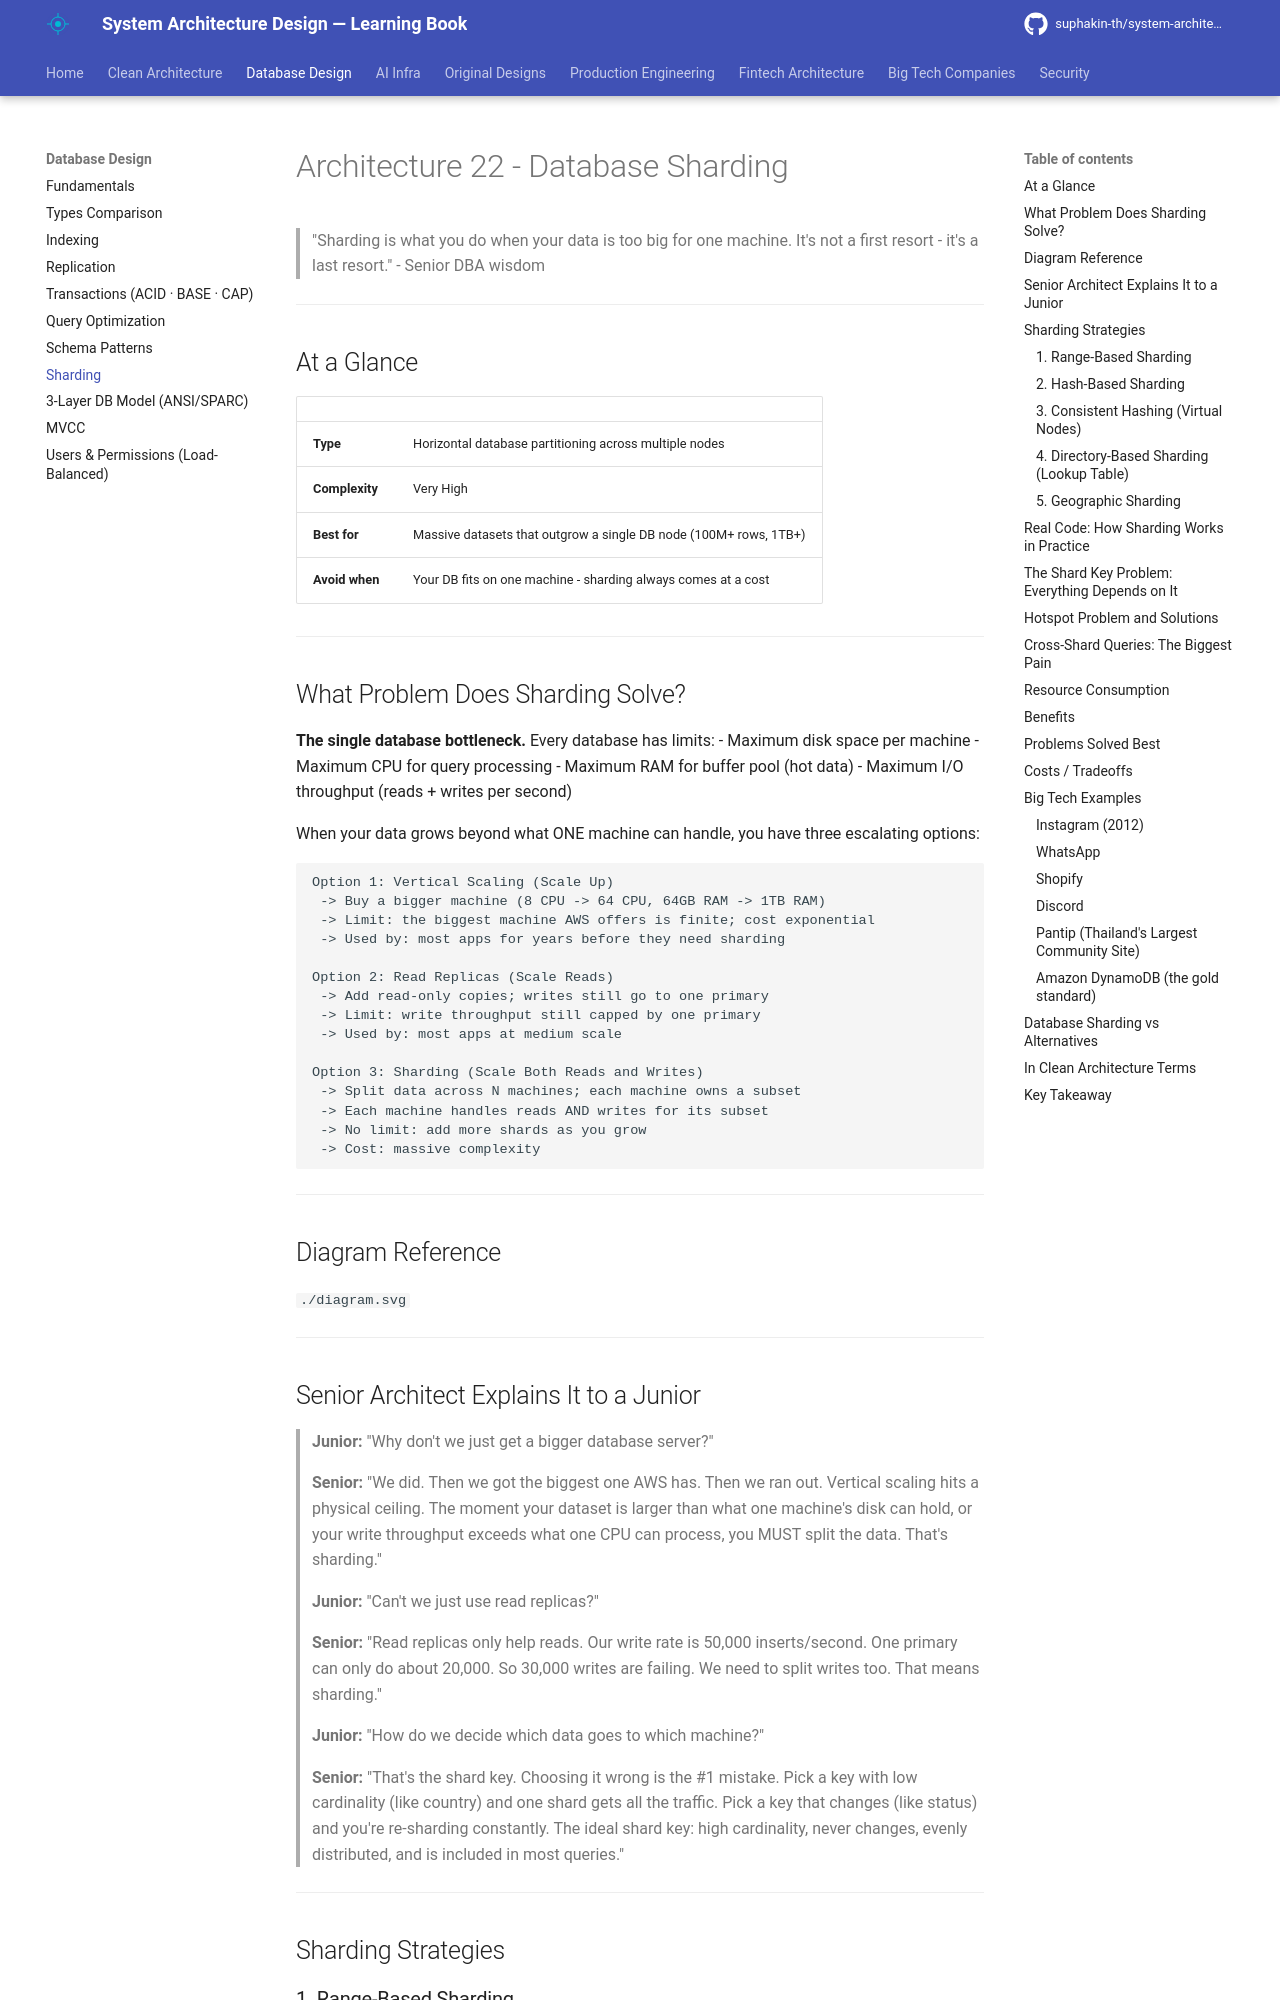

repository: suphakin-th/system-architecture-design-learning-book · page: database/22_sharding/index.html · generator: mkdocs

# Architecture 22 - Database Sharding

> "Sharding is what you do when your data is too big for one machine. It's not a first resort - it's a last resort." - Senior DBA wisdom

---

## At a Glance

| | |
|---|---|
| **Type** | Horizontal database partitioning across multiple nodes |
| **Complexity** | Very High |
| **Best for** | Massive datasets that outgrow a single DB node (100M+ rows, 1TB+) |
| **Avoid when** | Your DB fits on one machine - sharding always comes at a cost |

---

## What Problem Does Sharding Solve?

**The single database bottleneck.** Every database has limits:
- Maximum disk space per machine
- Maximum CPU for query processing
- Maximum RAM for buffer pool (hot data)
- Maximum I/O throughput (reads + writes per second)

When your data grows beyond what ONE machine can handle, you have three escalating options:

```
Option 1: Vertical Scaling (Scale Up)
 -> Buy a bigger machine (8 CPU -> 64 CPU, 64GB RAM -> 1TB RAM)
 -> Limit: the biggest machine AWS offers is finite; cost exponential
 -> Used by: most apps for years before they need sharding

Option 2: Read Replicas (Scale Reads)
 -> Add read-only copies; writes still go to one primary
 -> Limit: write throughput still capped by one primary
 -> Used by: most apps at medium scale

Option 3: Sharding (Scale Both Reads and Writes)
 -> Split data across N machines; each machine owns a subset
 -> Each machine handles reads AND writes for its subset
 -> No limit: add more shards as you grow
 -> Cost: massive complexity
```

---

## Diagram Reference
`./diagram.svg`

---

## Senior Architect Explains It to a Junior

> **Junior:** "Why don't we just get a bigger database server?"
>
> **Senior:** "We did. Then we got the biggest one AWS has. Then we ran out. Vertical scaling hits a physical ceiling. The moment your dataset is larger than what one machine's disk can hold, or your write throughput exceeds what one CPU can process, you MUST split the data. That's sharding."
>
> **Junior:** "Can't we just use read replicas?"
>
> **Senior:** "Read replicas only help reads. Our write rate is 50,000 inserts/second. One primary can only do about 20,000. So 30,000 writes are failing. We need to split writes too. That means sharding."
>
> **Junior:** "How do we decide which data goes to which machine?"
>
> **Senior:** "That's the shard key. Choosing it wrong is the #1 mistake. Pick a key with low cardinality (like country) and one shard gets all the traffic. Pick a key that changes (like status) and you're re-sharding constantly. The ideal shard key: high cardinality, never changes, evenly distributed, and is included in most queries."

---

## Sharding Strategies
